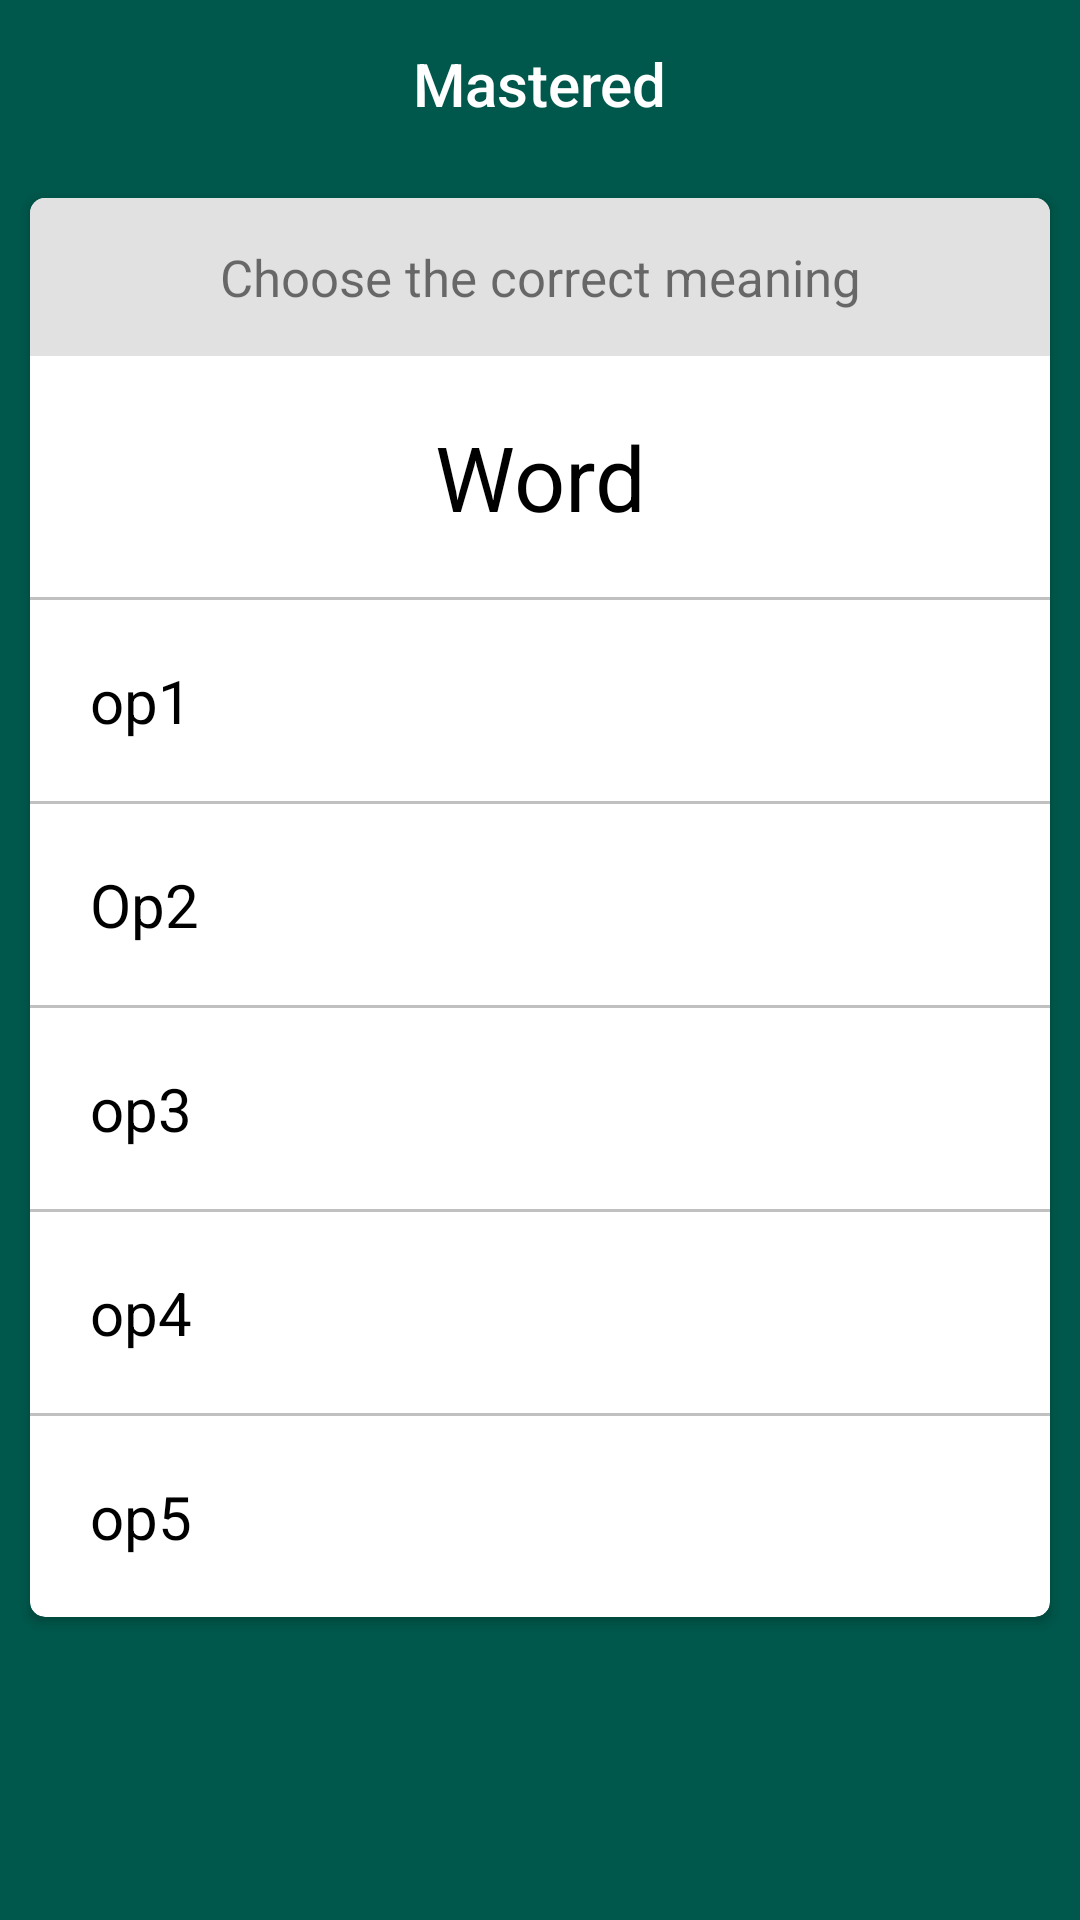

Write the Android layout XML for this screen, with the resource values it uses.
<!-- AndroidManifest.xml: activity theme AppTheme.NoActionBar -->
<!-- res/layout/activity_mastered_word_list.xml -->
<?xml version="1.0" encoding="utf-8"?>
<android.support.design.widget.CoordinatorLayout xmlns:android="http://schemas.android.com/apk/res/android"
    xmlns:app="http://schemas.android.com/apk/res-auto"
    xmlns:tools="http://schemas.android.com/tools"
    android:layout_width="match_parent"
    android:layout_height="match_parent"
    android:background="@color/colorPrimaryDark"
    tools:context=".Activity.MasteredWordListActivity">

    <LinearLayout
        android:layout_width="match_parent"
        android:orientation="vertical"
        android:layout_height="wrap_content">

        <android.support.v7.widget.Toolbar
            android:id="@+id/toolbar"
            app:titleTextColor="#ffffff"
            app:title=" "
            android:layout_width="match_parent"
            android:layout_height="?attr/actionBarSize"
            android:background="?attr/colorPrimaryDark"
            app:popupTheme="@style/AppTheme.PopupOverlay" >
            <TextView
                android:id="@+id/toolbar_title"
                android:text="Mastered"
                android:textColor="#ffffff"
                android:textAppearance="@style/Base.TextAppearance.AppCompat.Large"
                android:layout_width="wrap_content"
                android:layout_height="wrap_content"
                style="@style/TextAppearance.AppCompat.Widget.ActionBar.Title"
                android:layout_gravity="center" />
        </android.support.v7.widget.Toolbar>

        <android.support.v7.widget.CardView
            android:layout_gravity="center"
            android:id="@+id/learn_root_layout"
            android:layout_width="match_parent"
            android:layout_height="match_parent"
            app:cardCornerRadius="5dp"
            android:elevation="5dp"
            android:layout_margin="10dp">

            <LinearLayout
                android:layout_width="match_parent"
                android:layout_height="match_parent"
                android:orientation="vertical">

                <TextView
                    android:background="#e1e1e1"
                    android:layout_width="match_parent"
                    android:layout_height="wrap_content"
                    android:gravity="center"
                    android:padding="15dp"
                    android:textSize="17sp"
                    android:text="Choose the correct meaning"/>

                <TextView
                    android:id="@+id/discover_word"
                    android:layout_width="match_parent"
                    android:layout_height="wrap_content"
                    android:layout_margin="20dp"
                    android:text="Word"
                    android:textColor="#000000"
                    android:gravity="center"
                    android:textSize="30sp"/>
                <View
                    android:layout_width="fill_parent"
                    android:layout_height="1dp"
                    android:background="#c0c0c0"/>

                <TextView
                    android:id="@+id/discover_op1"
                    android:layout_width="match_parent"
                    android:layout_height="wrap_content"
                    android:text="op1"
                    android:padding="20dp"

                    android:clickable="true"
                    android:textColor="#000000"
                    android:textSize="20sp"/>
                <View
                    android:layout_width="fill_parent"
                    android:layout_height="1dp"
                    android:background="#c0c0c0"/>

                <TextView
                    android:id="@+id/discover_op2"
                    android:layout_width="match_parent"
                    android:layout_height="wrap_content"
                    android:padding="20dp"

                    android:clickable="true"
                    android:text="Op2"
                    android:textColor="#000000"
                    android:textSize="20sp" />
                <View
                    android:layout_width="fill_parent"
                    android:layout_height="1dp"
                    android:background="#c0c0c0"/>
                <TextView
                    android:id="@+id/discover_op3"
                    android:layout_width="match_parent"
                    android:layout_height="wrap_content"
                    android:padding="20dp"

                    android:clickable="true"
                    android:text="op3"
                    android:textColor="#000000"
                    android:textSize="20sp"/>
                <View
                    android:layout_width="fill_parent"
                    android:layout_height="1dp"
                    android:background="#c0c0c0"/>
                <TextView
                    android:id="@+id/discover_op4"
                    android:layout_width="match_parent"
                    android:layout_height="wrap_content"
                    android:padding="20dp"

                    android:clickable="true"
                    android:text="op4"
                    android:textColor="#000000"
                    android:textSize="20sp" />

                <View
                    android:layout_width="fill_parent"
                    android:layout_height="1dp"
                    android:background="#c0c0c0"/>
                <TextView
                    android:id="@+id/discover_op5"
                    android:layout_width="match_parent"
                    android:layout_height="wrap_content"
                    android:padding="20dp"

                    android:clickable="true"
                    android:text="op5"
                    android:textColor="#000000"
                    android:textSize="20sp" />

            </LinearLayout>
        </android.support.v7.widget.CardView>


        <LinearLayout
            android:id="@+id/no_data__learn_layout"
            android:layout_width="match_parent"
            android:layout_height="match_parent"
            android:orientation="vertical"
            android:visibility="gone">

            <TextView
                android:layout_width="match_parent"
                android:layout_height="match_parent"
                android:layout_margin="10dp"
                android:textColor="#ffffff"
                android:gravity="center"
                android:text="You need to clear your session by completing learning state then you will be able to discover new words"
                android:textAppearance="@style/Base.TextAppearance.AppCompat.Large" />

        </LinearLayout>

    </LinearLayout>

</android.support.design.widget.CoordinatorLayout>
<!-- resources referenced by this layout -->
<resources>
  <color name="colorPrimaryDark">#00574B</color>
  <style name="AppTheme.PopupOverlay" parent="ThemeOverlay.AppCompat.Light" />
  <style name="AppTheme.NoActionBar">
          <item name="windowActionBar">false</item>
          <item name="windowNoTitle">true</item>
      </style>
</resources>
